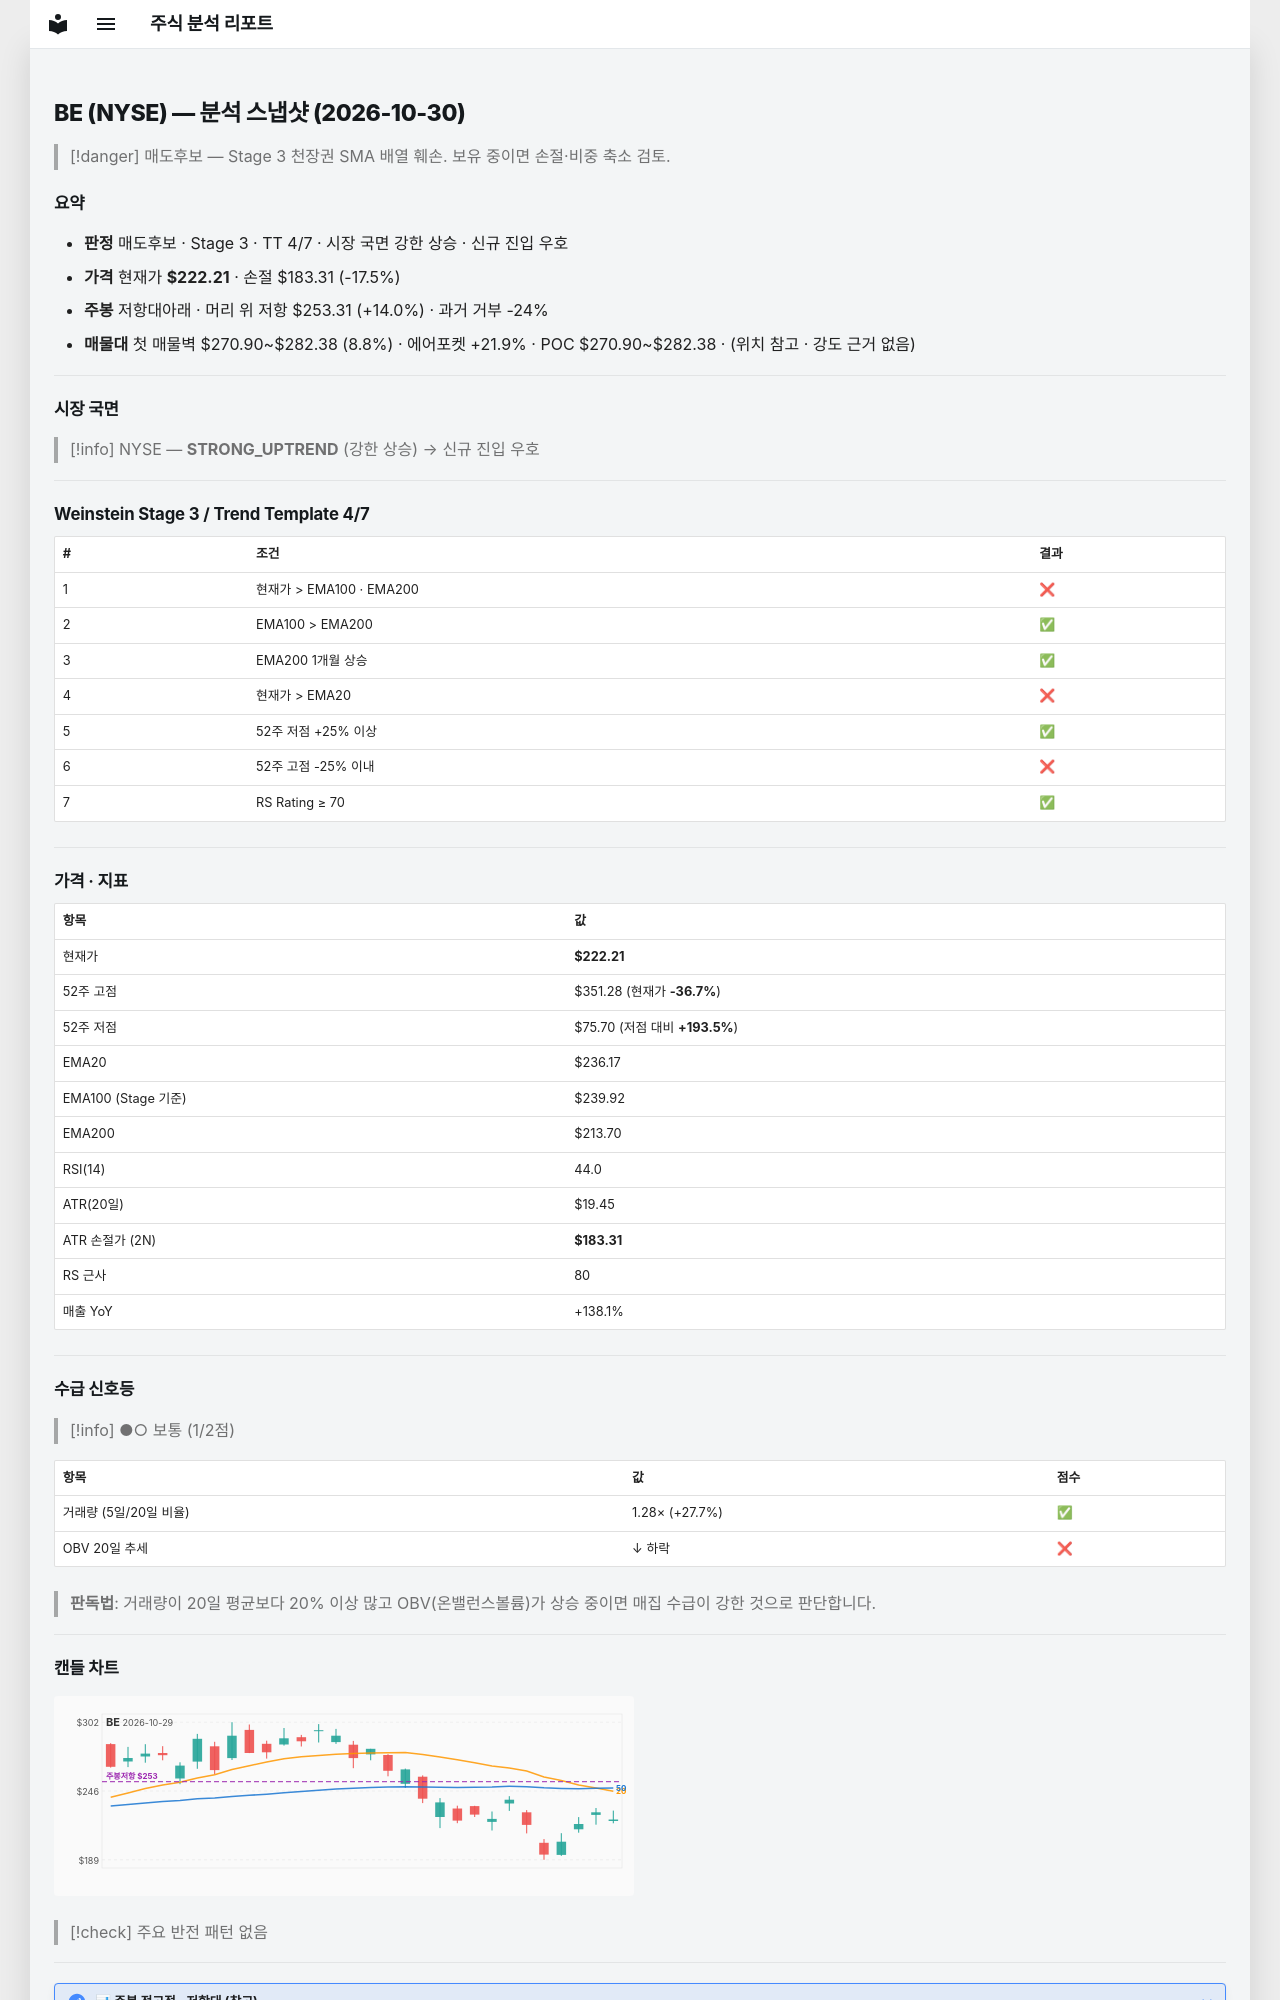

repository: soloandco/stock-reports · page: snapshots/BE-2026-10-30/index.html · generator: mkdocs

---
type: analysis-snapshot
title: BE 분석 스냅샷
ticker: BE
market: NYSE
created: 2026-10-30
updated: 2026-10-30
bar-date: 2026-10-29
verdict: 매도후보
real-rr: 0.80
sma50-gap-pct: -5.9
weekly-position: 저항대아래
weekly-overhead-price: 253.31
weekly-overhead-pct: 14.0
stage: 3
trend-template-score: 4
tt-max: 7
ma-set: ema-20-100-200
price: 222.2100067138672
stop-price: 183.3114518421339
market-regime: STRONG_UPTREND
supply-demand-score: 1/2
supply-demand-label: 보통
status: tracking
tags:
  - stock-agent
  - watchlist
  - BE
  - analysis
related:
  - "[[analysis-template]]"
---

# BE (NYSE) — 분석 스냅샷 (2026-10-30)

> [!danger] 매도후보 — Stage 3 천장권
> SMA 배열 훼손. 보유 중이면 손절·비중 축소 검토.

## 요약

- **판정** 매도후보 · Stage 3 · TT 4/7 · 시장 국면 강한 상승 · 신규 진입 우호
- **가격** 현재가 **$222.21** · 손절 $183.31 (-17.5%)
- **주봉** 저항대아래 · 머리 위 저항 $253.31 (+14.0%) · 과거 거부 -24%
- **매물대** 첫 매물벽 $270.90~$282.38 (8.8%) · 에어포켓 +21.9% · POC $270.90~$282.38 · (위치 참고 · 강도 근거 없음)

---

## 시장 국면

> [!info] NYSE — **STRONG_UPTREND** (강한 상승) → 신규 진입 우호

---

## Weinstein Stage 3 / Trend Template 4/7

| # | 조건 | 결과 |
|---|------|------|
| 1 | 현재가 > EMA100 · EMA200 | ❌ |
| 2 | EMA100 > EMA200 | ✅ |
| 3 | EMA200 1개월 상승 | ✅ |
| 4 | 현재가 > EMA20 | ❌ |
| 5 | 52주 저점 +25% 이상 | ✅ |
| 6 | 52주 고점 -25% 이내 | ❌ |
| 7 | RS Rating ≥ 70 | ✅ |

---

## 가격 · 지표

| 항목 | 값 |
|------|---|
| 현재가 | **$222.21** |
| 52주 고점 | $351.28 (현재가 **-36.7%**) |
| 52주 저점 | $75.70 (저점 대비 **+193.5%**) |
| EMA20 | $236.17 |
| EMA100 (Stage 기준) | $239.92 |
| EMA200 | $213.70 |
| RSI(14) | 44.0 |
| ATR(20일) | $19.45 |
| ATR 손절가 (2N) | **$183.31** |
| RS 근사 | 80 |
| 매출 YoY | +138.1% |

---
## 수급 신호등

> [!info] ●○ 보통 (1/2점)

| 항목 | 값 | 점수 |
|------|------|------|
| 거래량 (5일/20일 비율) | 1.28× (+27.7%) | ✅ |
| OBV 20일 추세 | ↓ 하락 | ❌ |

> **판독법**: 거래량이 20일 평균보다 20% 이상 많고 OBV(온밸런스볼륨)가 상승 중이면 매집 수급이 강한 것으로 판단합니다.

---
